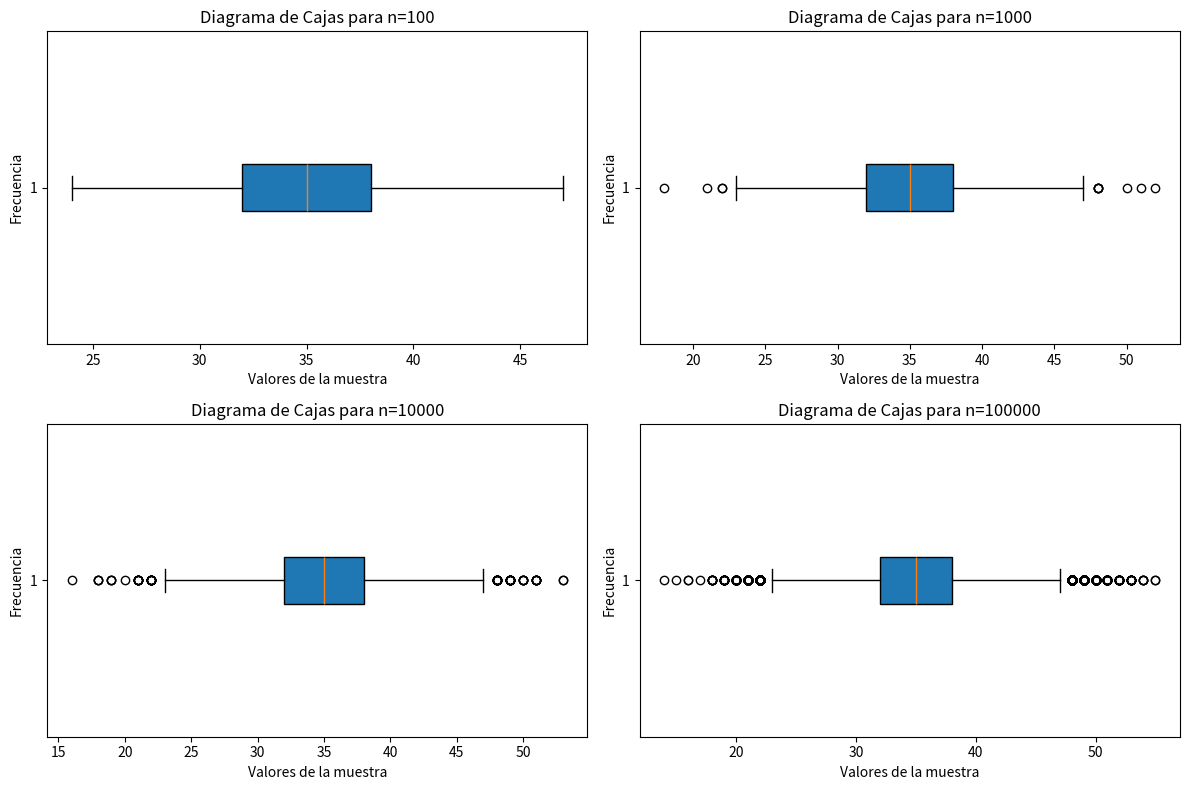
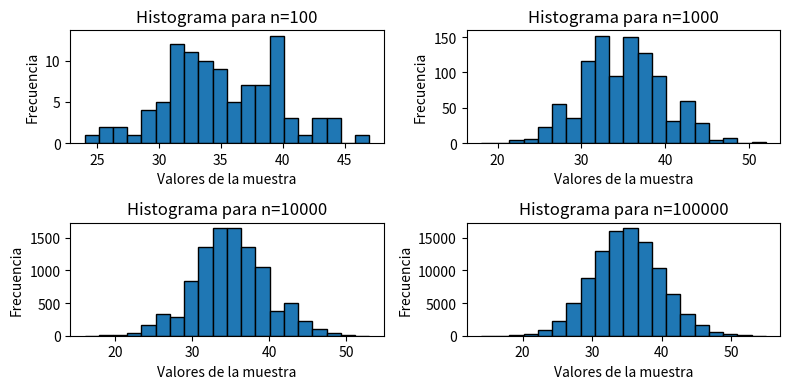

The script that saved these images, in order:
import numpy as np
from scipy.stats import binom
import matplotlib.pyplot as plt

# Distribucion 1 - binomial

def binomial_distribution():
    n = 100
    p = 0.35
    sizes = [10**2, 10**3, 10**4, 10**5]
    samples = [binom.rvs(n, p, size=size) for size in sizes]
    return samples, sizes


def create_boxplots(samples, sizes):
    plt.figure(figsize=(12, 8))  # Tamaño de la figura
    # Crear un diagrama de cajas para cada muestra
    for i, sample in enumerate(samples):
        plt.subplot(2, 2, i + 1)  # Crea los diagramas en una cuadricula de 2x2
        plt.boxplot(sample, vert=False, patch_artist=True)  # Crea el boxplot (diagrama) horizontal (patch_artist es para que tenga colorg)
        plt.title(f"Diagrama de Cajas para n={sizes[i]}")  # Título
        plt.xlabel('Valores de la muestra')  # titulo eje x
        plt.ylabel('Frecuencia')  # titulo del eje y

    plt.tight_layout()  # para que no se superponga
    plt.show()  # ventana emergente con los graficos
    
def create_histograms(samples, sizes):
    plt.figure(figsize=(8, 4))
    for i, sample in enumerate(samples):
        plt.subplot(2, 2, i + 1)
        plt.hist(sample, bins=20, edgecolor='black')
        plt.title(f"Histograma para n={sizes[i]}")
        plt.xlabel('Valores de la muestra')
        plt.ylabel('Frecuencia')
    plt.tight_layout()
    plt.show()
    
def main():
    samples, sizes = binomial_distribution()
    create_boxplots(samples, sizes)
    create_histograms(samples, sizes)

main()


